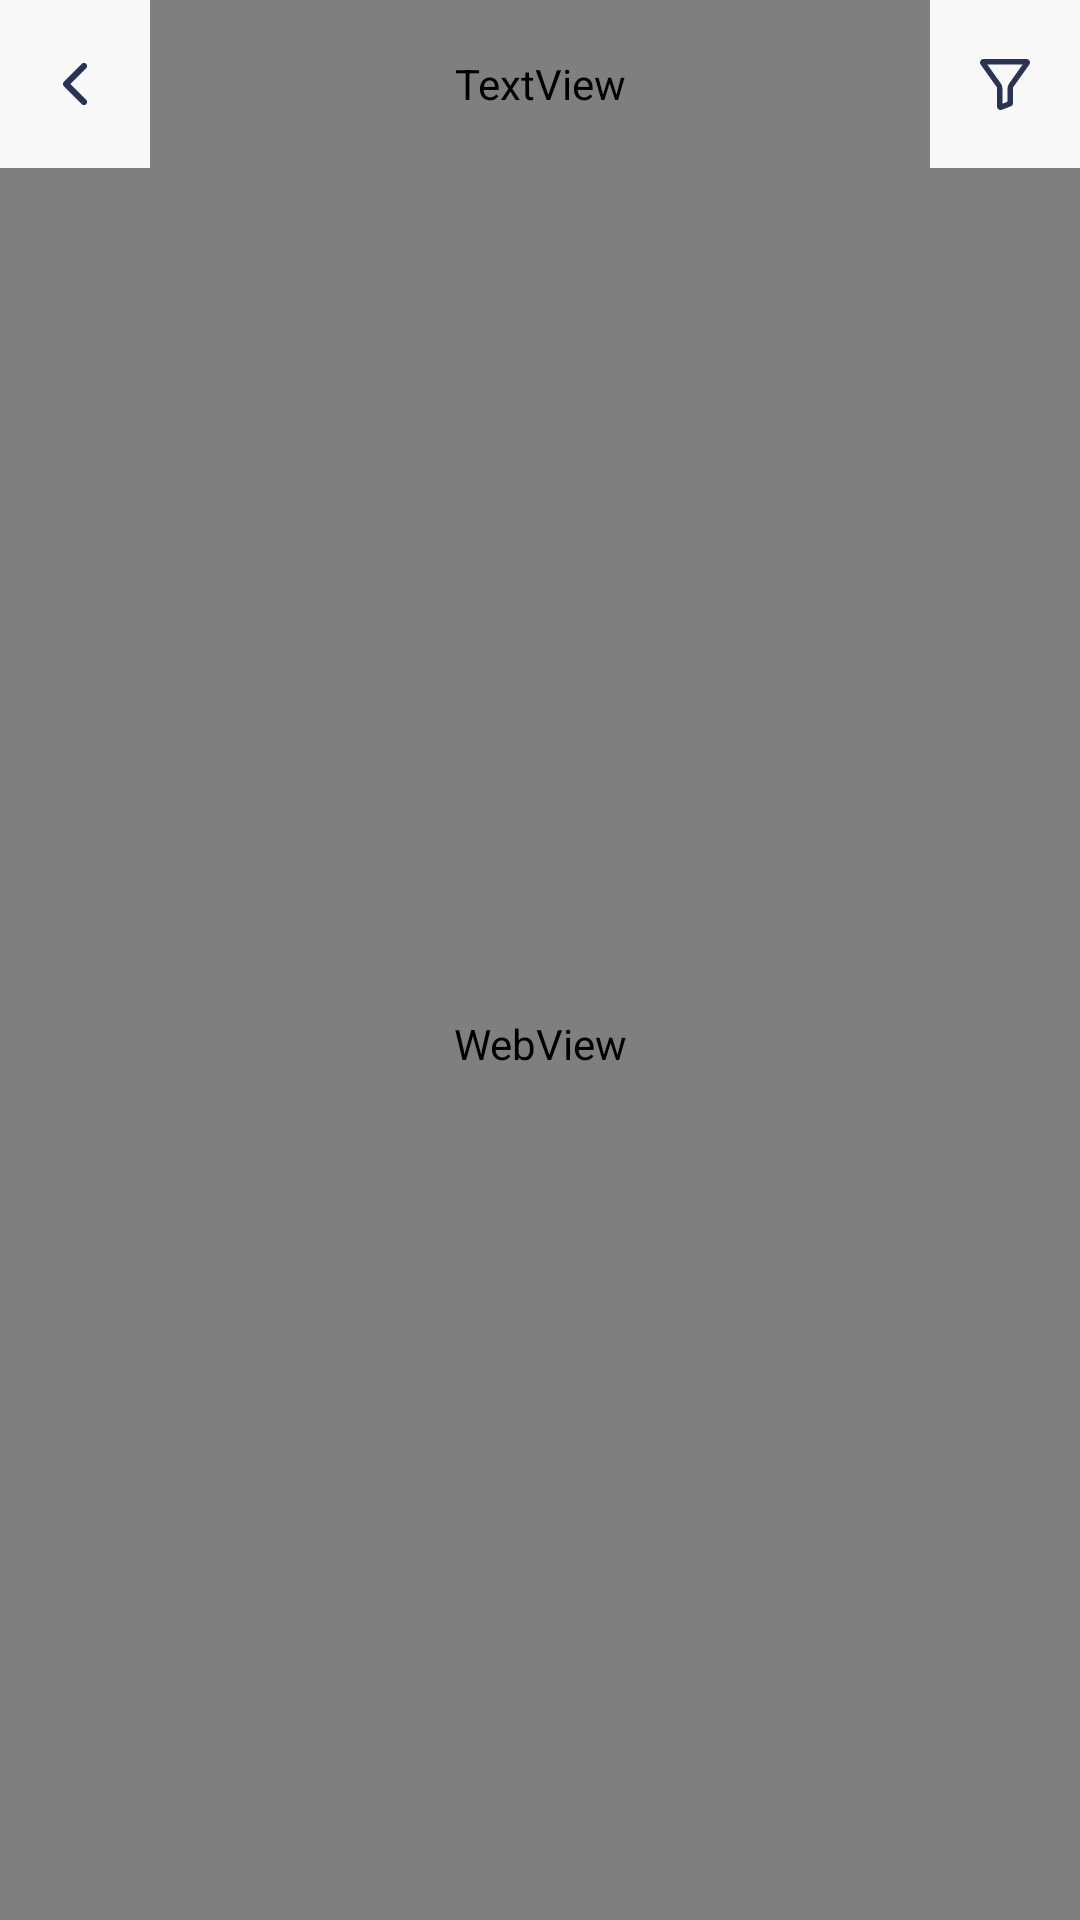

Produce the Android XML layout that renders to this screen, including the resource entries it uses.
<!-- AndroidManifest.xml: application theme AppTheme -->
<!-- res/layout/activity_incidents.xml -->
<?xml version="1.0" encoding="utf-8"?>
<LinearLayout xmlns:android="http://schemas.android.com/apk/res/android"
    xmlns:tools="http://schemas.android.com/tools"
    android:layout_width="match_parent"
    android:layout_height="match_parent"
    android:background="@color/mainBg"
    android:orientation="vertical"
    tools:context=".IncidentsActivity">

    <LinearLayout
        android:layout_width="match_parent"
        android:layout_height="?actionBarSize"
        android:background="@color/colorPrimary"
        android:orientation="horizontal">

        <ImageView
            android:id="@+id/iv_back"
            android:layout_width="50dp"
            android:layout_height="match_parent"
            android:scaleType="center"
            android:src="@drawable/ic_back" />

        <TextView
            style="@style/MyTextViewBold"
            android:layout_width="0dp"
            android:layout_height="match_parent"
            android:layout_weight="1"
            android:gravity="center"
            android:text="@string/incidents"
            android:textColor="@color/main_text" />

        <ImageView
            android:layout_width="50dp"
            android:layout_height="match_parent"
            android:scaleType="center"
            android:src="@drawable/ic_filter" />

    </LinearLayout>

    <WebView
        android:id="@+id/wv_incidents"
        android:layout_width="match_parent"
        android:layout_height="match_parent" />

</LinearLayout>
<!-- resources referenced by this layout -->
<resources>
  <color name="colorPrimary">#F8F8F8</color>
  <color name="mainBg">#F8F8F8</color>
  <color name="main_text">#293455</color>
  <!-- drawable ic_back (drawable) -->
  <vector android:autoMirrored="true" android:height="14dp"
      android:viewportHeight="14" android:viewportWidth="8"
      android:width="8dp" xmlns:android="http://schemas.android.com/apk/res/android">
      <path android:fillColor="#293455" android:pathData="M7.694,13.694a1.043,1.043 0,0 0,0 -1.476L2.47,7 7.694,1.782A1.044,1.044 0,1 0,6.216 0.306L0.306,6.21A1.04,1.04 0,0 0,0 7a1.04,1.04 0,0 0,0.3 0.79l5.91,5.9A1.046,1.046 0,0 0,7.694 13.694Z"/>
  </vector>
  <!-- drawable ic_filter (drawable) -->
  <vector xmlns:android="http://schemas.android.com/apk/res/android"
      android:width="16.628dp"
      android:height="16.989dp"
      android:viewportWidth="16.628"
      android:viewportHeight="16.989">
    <path
        android:pathData="M15.441,0.5L1.186,0.5a0.67,0.67 0,0 0,-0.6 0.364,0.679 0.679,0 0,0 0.053,0.707L5.865,8.927l0.005,0.007a1.492,1.492 0,0 1,0.293 0.885v6a0.667,0.667 0,0 0,0.667 0.671,0.687 0.687,0 0,0 0.263,-0.053l2.935,-1.119a0.635,0.635 0,0 0,0.438 -0.627L10.466,9.82a1.492,1.492 0,0 1,0.293 -0.885l0.005,-0.007L15.985,1.57a0.678,0.678 0,0 0,0.053 -0.706,0.67 0.67,0 0,0 -0.6,-0.364ZM10.103,8.453a2.31,2.31 0,0 0,-0.45 1.366v4.771L6.975,15.612L6.975,9.82a2.309,2.309 0,0 0,-0.451 -1.366L1.454,1.311L15.174,1.311ZM10.103,8.453"
        android:strokeWidth="1"
        android:fillColor="#293455"
        android:strokeColor="#293455"/>
  </vector>
  <string name="incidents">Incidents</string>
  <style name="MyTextViewBold" parent="Widget.AppCompat.TextView">
          <item name="android:layout_width">wrap_content</item>
          <item name="android:layout_height">wrap_content</item>
          <item name="android:fontFamily">@font/quick_sand_bold</item>
          <item name="android:textColor">@color/main_text</item>
          <item name="android:textSize">@dimen/main_text</item>
      </style>
  <style name="AppTheme" parent="Theme.AppCompat.DayNight.NoActionBar">
          
          <item name="colorPrimary">@color/colorPrimary</item>
          <item name="colorPrimaryDark">@color/colorPrimaryDark</item>
          <item name="colorAccent">@color/colorAccent</item>
      </style>
  <dimen name="main_text">15sp</dimen>
  <color name="colorPrimaryDark">#F8F8F8</color>
  <color name="colorAccent">#F15B2E</color>
</resources>
